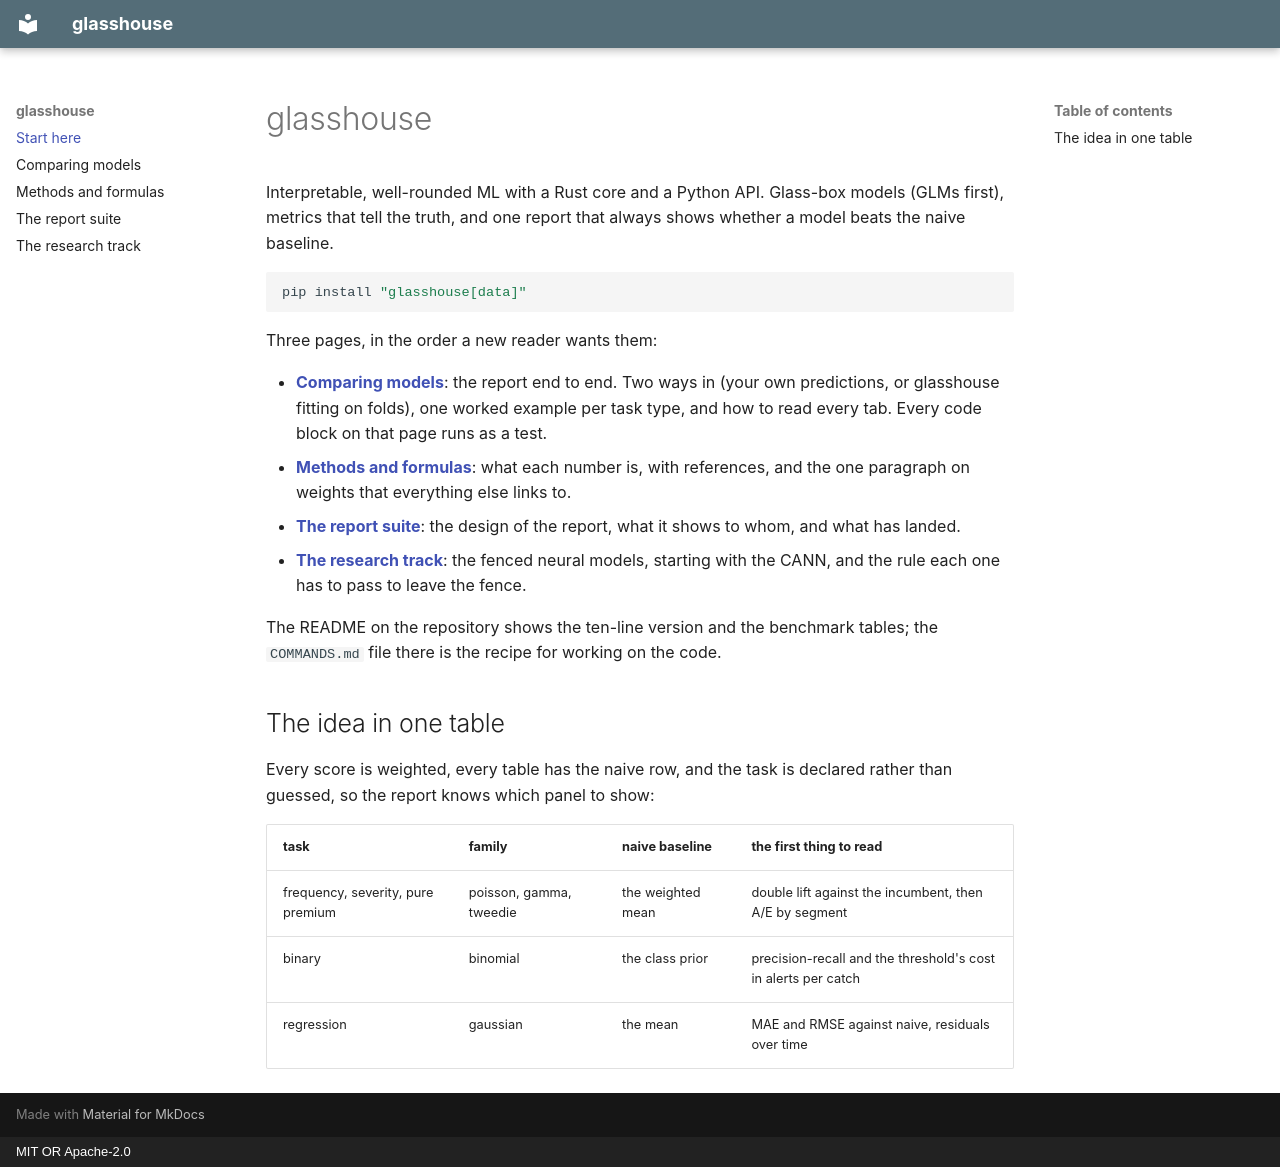

repository: Matkicail/glasshouse · page: index.html · generator: mkdocs · copyright: MIT OR Apache-2.0

# glasshouse

Interpretable, well-rounded ML with a Rust core and a Python API. Glass-box models (GLMs
first), metrics that tell the truth, and one report that always shows whether a model beats
the naive baseline.

```bash
pip install "glasshouse[data]"
```

Three pages, in the order a new reader wants them:

- **[Comparing models](comparing-models.md)**: the report end to end. Two ways in (your own
  predictions, or glasshouse fitting on folds), one worked example per task type, and how
  to read every tab. Every code block on that page runs as a test.
- **[Methods and formulas](methods.md)**: what each number is, with references, and the one
  paragraph on weights that everything else links to.
- **[The report suite](report-suite.md)**: the design of the report, what it shows to whom,
  and what has landed.
- **[The research track](research.md)**: the fenced neural models, starting with the CANN,
  and the rule each one has to pass to leave the fence.

The README on the repository shows the ten-line version and the benchmark tables; the
`COMMANDS.md` file there is the recipe for working on the code.

## The idea in one table

Every score is weighted, every table has the naive row, and the task is declared rather than
guessed, so the report knows which panel to show:

| task | family | naive baseline | the first thing to read |
|---|---|---|---|
| frequency, severity, pure premium | poisson, gamma, tweedie | the weighted mean | double lift against the incumbent, then A/E by segment |
| binary | binomial | the class prior | precision-recall and the threshold's cost in alerts per catch |
| regression | gaussian | the mean | MAE and RMSE against naive, residuals over time |
